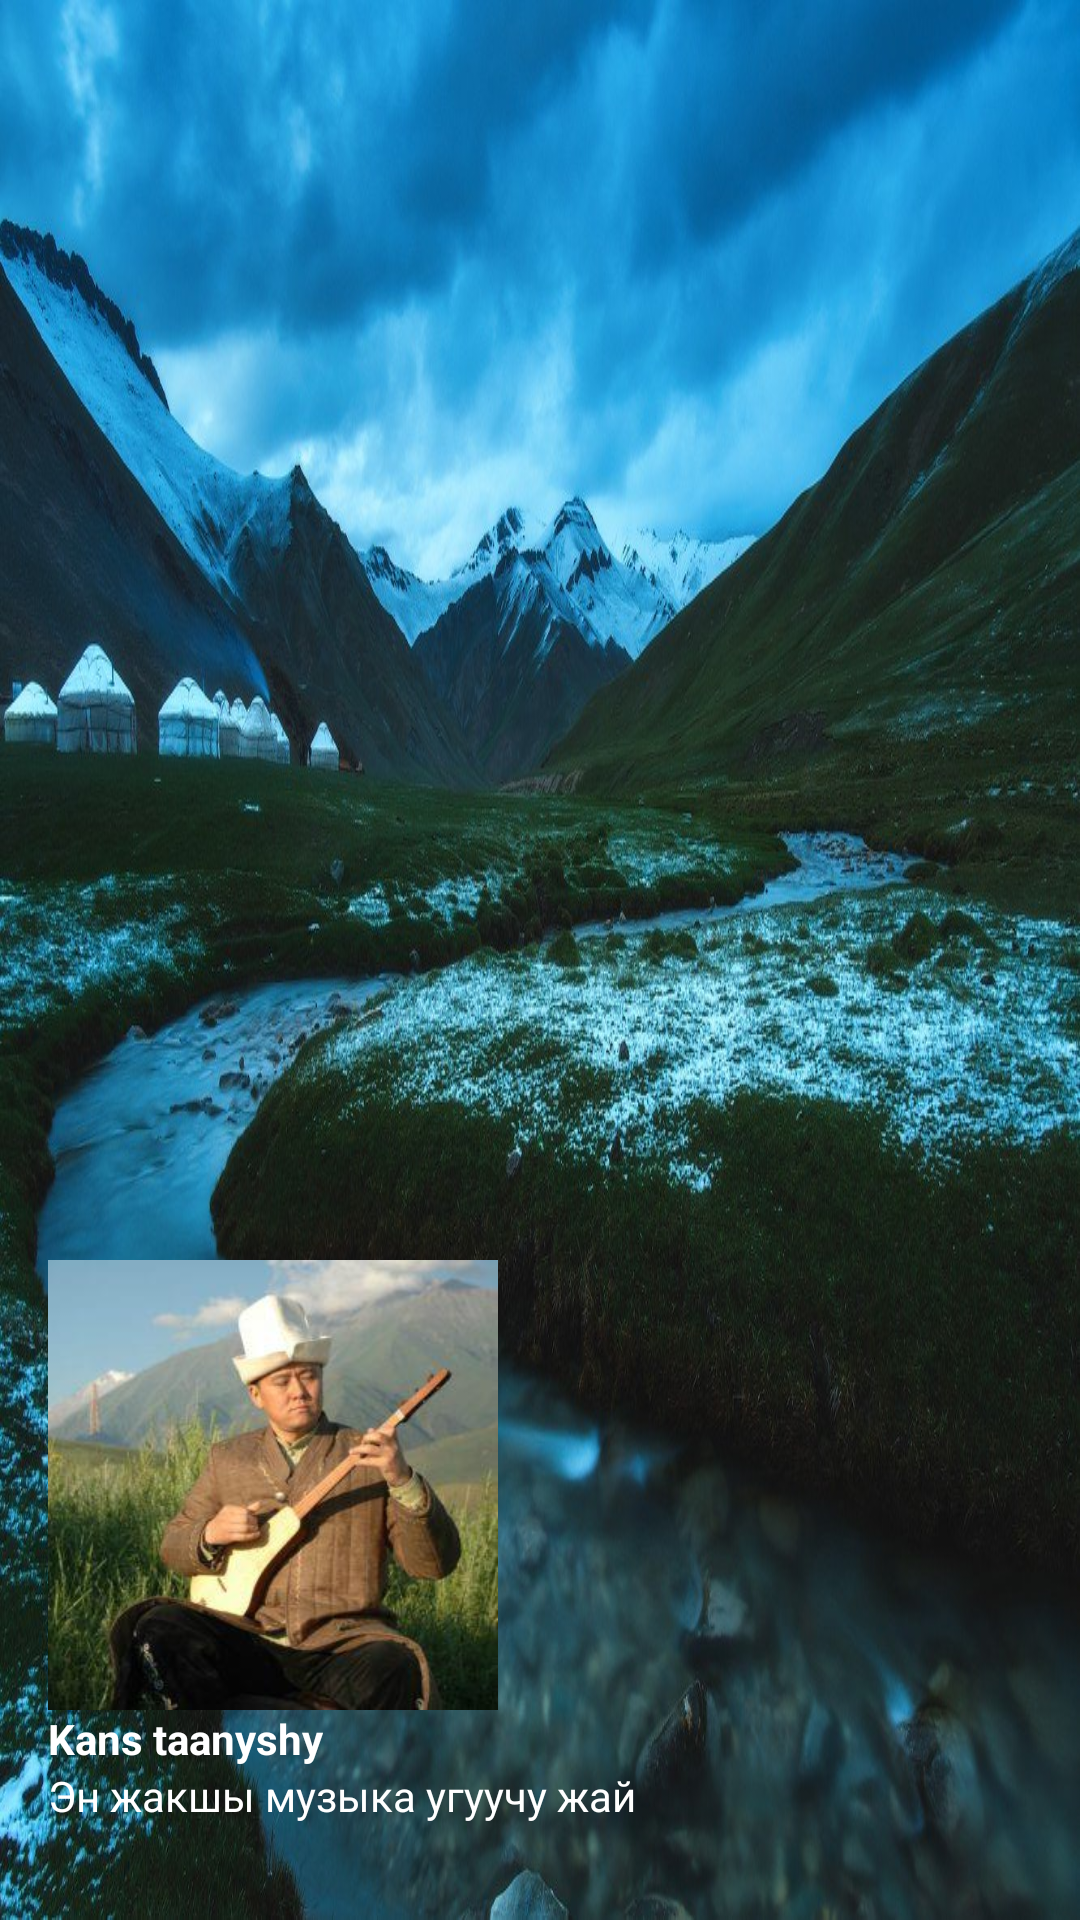

Layout XML and referenced resources for this Android screen:
<!-- AndroidManifest.xml: application theme Theme.KansTaanyshy -->
<!-- res/layout/nav_header.xml -->
<?xml version="1.0" encoding="utf-8"?>
<LinearLayout
    xmlns:android="http://schemas.android.com/apk/res/android"
    android:orientation="vertical"
    android:layout_width="match_parent"
    android:layout_height="276dp"
    android:gravity="bottom"
    android:padding="16dp"
    android:background="@drawable/logo"
    android:theme="@style/ThemeOverlay.AppCompat.Dark">

    <ImageView
        android:layout_width="150dp"
        android:layout_height="150dp"
        android:src="@drawable/logo_main"/>

    <TextView
        android:layout_width="wrap_content"
        android:layout_height="wrap_content"
        android:text="Kans taanyshy"
        android:textColor="@color/white"
        android:textStyle="bold"/>

    <TextView
        android:layout_width="wrap_content"
        android:layout_height="wrap_content"
        android:text="Эн жакшы музыка угуучу жай"
        android:textColor="@color/white"
        android:textSize="14sp"
        android:layout_marginBottom="16dp"/>

</LinearLayout>
<!-- resources referenced by this layout -->
<resources>
  <color name="white">#FFFFFFFF</color>
  <!-- drawable logo: jpg bitmap (drawable, 227916 bytes) -->
  <!-- drawable logo_main: jpg bitmap (drawable, 17421 bytes) -->
  <style name="Theme.KansTaanyshy" parent="Theme.MaterialComponents.DayNight.NoActionBar">
          
          <item name="colorPrimary">@color/purple_500</item>
          <item name="colorPrimaryVariant">@color/purple_700</item>
          <item name="colorOnPrimary">@color/white</item>
          
          <item name="colorSecondary">@color/teal_200</item>
          <item name="colorSecondaryVariant">@color/teal_700</item>
          <item name="colorOnSecondary">@color/black</item>
          
          <item name="android:statusBarColor">?attr/colorPrimaryVariant</item>
          
      </style>
  <color name="purple_500">#FF6200EE</color>
  <color name="purple_700">#FF3700B3</color>
  <color name="teal_200">#FF03DAC5</color>
  <color name="teal_700">#FF018786</color>
  <color name="black">#FF000000</color>
</resources>
